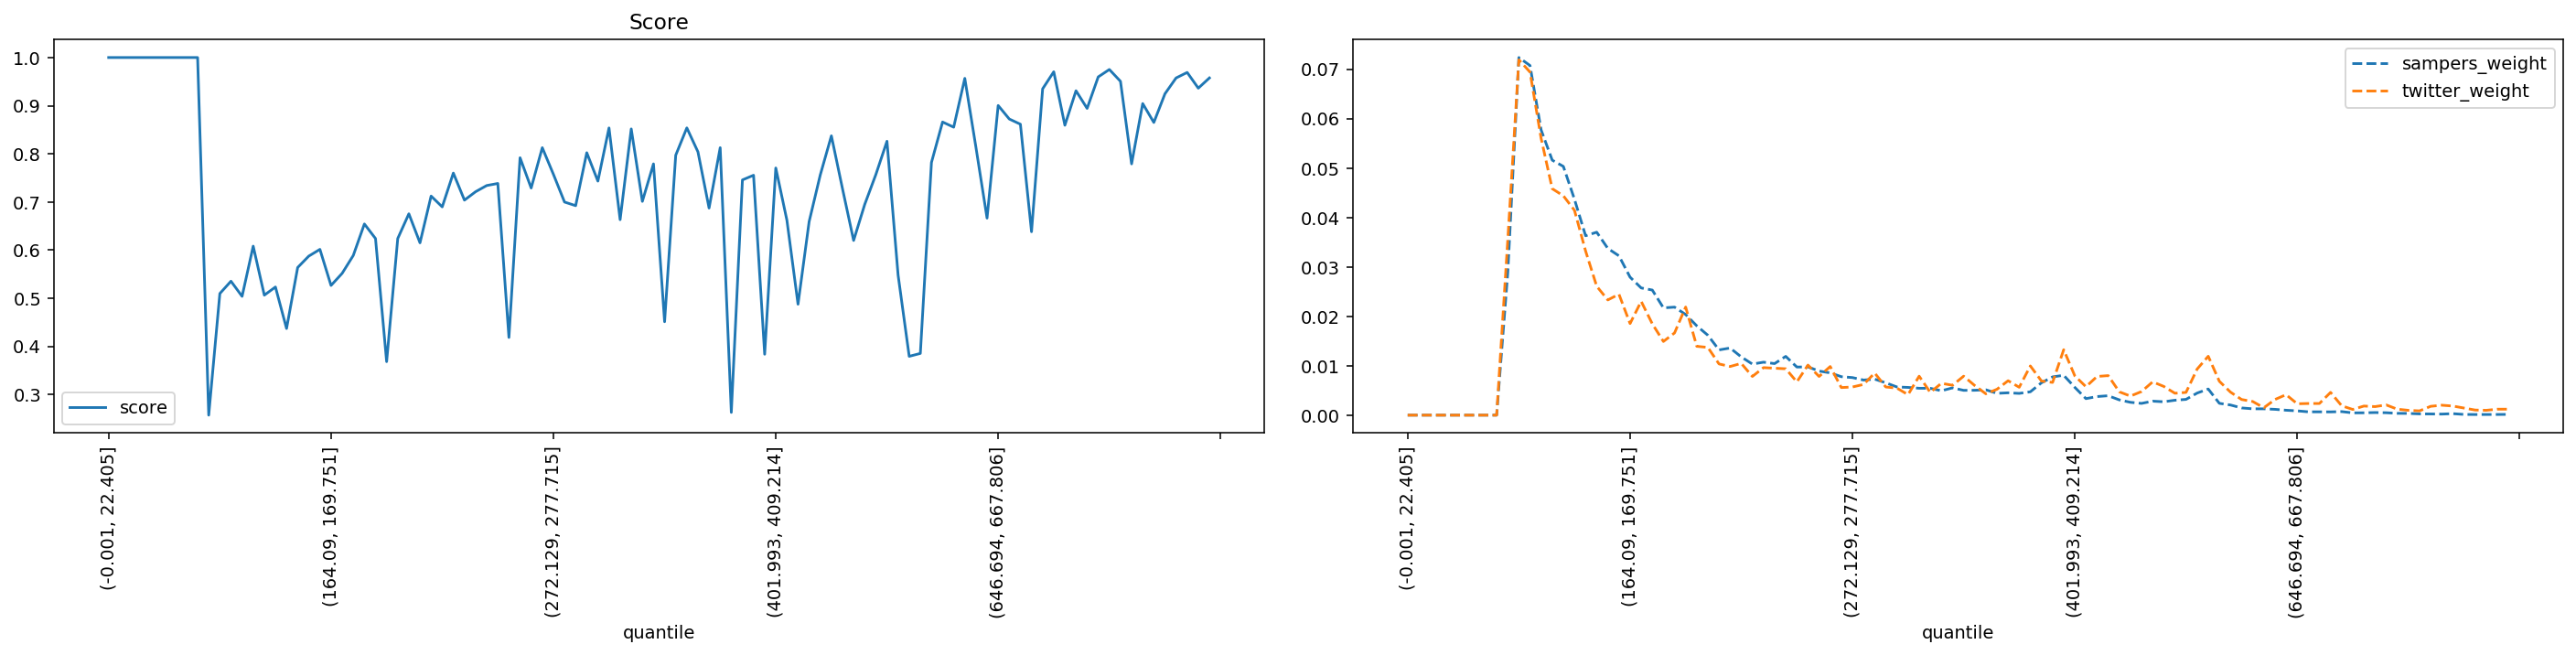

Values plotted in this chart, from the file beside it:
quantile, score, sampers_weight, twitter_weight
(-0.001, 22.405], 1.0, 0.0, 0.0
(22.405, 35.395], 1.0, 0.0, 0.0
(35.395, 46.554], 1.0, 0.0, 0.0
(46.554, 56.061], 1.0, 0.0, 0.0
(56.061, 64.93], 1.0, 0.0, 0.0
(64.93, 73.165], 1.0, 0.0, 0.0
(73.165, 80.94], 1.0, 0.0, 0.0
(80.94, 88.329], 1.0, 0.0, 0.0
(88.329, 95.338], 1.0, 0.0, 0.0
(95.338, 102.07], 0.2572, 0.02881, 0.0354
(102.07, 108.851], 0.5098, 0.07236, 0.0719
(108.851, 115.402], 0.5354, 0.07075, 0.06942
(115.402, 121.788], 0.504, 0.05771, 0.05601
(121.788, 128.103], 0.6082, 0.05159, 0.04582
(128.103, 134.5], 0.5064, 0.05033, 0.04438
(134.5, 140.658], 0.5234, 0.04368, 0.04145
(140.658, 146.534], 0.4371, 0.0363, 0.03321
(146.534, 152.416], 0.5639, 0.03702, 0.02608
(152.416, 158.282], 0.5875, 0.03373, 0.02331
(158.282, 164.09], 0.6015, 0.03224, 0.02446
(164.09, 169.751], 0.5266, 0.02792, 0.01854
(169.751, 175.259], 0.5518, 0.02574, 0.02303
(175.259, 180.935], 0.5889, 0.02531, 0.01848
(180.935, 186.282], 0.6543, 0.02171, 0.01491
(186.282, 191.76], 0.6241, 0.02186, 0.01664
(191.76, 197.086], 0.3684, 0.02036, 0.02187
(197.086, 202.626], 0.6241, 0.01807, 0.01393
(202.626, 207.999], 0.6754, 0.01616, 0.0137
(207.999, 213.47], 0.6151, 0.0132, 0.01036
(213.47, 218.954], 0.7122, 0.01359, 0.009843
(218.954, 224.269], 0.6898, 0.01178, 0.01048
(224.269, 229.603], 0.76, 0.01033, 0.007829
(229.603, 234.752], 0.7038, 0.01072, 0.009613
(234.752, 239.974], 0.7213, 0.01043, 0.009498
(239.974, 245.254], 0.7341, 0.01189, 0.009383
(245.254, 250.51], 0.7384, 0.009735, 0.006735
(250.51, 255.844], 0.4186, 0.009768, 0.01013
(255.844, 261.162], 0.7918, 0.008921, 0.007829
(261.162, 266.661], 0.7289, 0.008557, 0.009843
(266.661, 272.129], 0.8127, 0.007782, 0.005584
(272.129, 277.715], 0.7574, 0.0076, 0.005699
(277.715, 283.342], 0.6998, 0.007103, 0.006217
(283.342, 289.14], 0.6923, 0.007285, 0.008519
(289.14, 295.075], 0.8023, 0.006542, 0.005699
(295.075, 301.331], 0.7433, 0.005703, 0.005469
(301.331, 307.68], 0.8538, 0.005613, 0.004145
(307.68, 313.891], 0.6632, 0.005442, 0.007886
(313.891, 320.547], 0.8517, 0.005435, 0.004605
(320.547, 326.988], 0.7012, 0.004934, 0.006447
(326.988, 333.082], 0.7791, 0.005519, 0.006044
(333.082, 339.529], 0.4512, 0.005021, 0.007886
(339.529, 346.178], 0.797, 0.005034, 0.005987
(346.178, 352.733], 0.8539, 0.005131, 0.004317
(352.733, 359.7], 0.804, 0.004414, 0.005238
(359.7, 366.652], 0.6873, 0.004521, 0.006965
(366.652, 373.677], 0.8128, 0.004402, 0.005641
(373.677, 380.777], 0.2629, 0.004726, 0.009959
(380.777, 387.825], 0.7458, 0.006555, 0.006908
(387.825, 394.882], 0.7555, 0.007741, 0.00662
(394.882, 401.993], 0.3837, 0.008068, 0.01324
... 40 more rows
